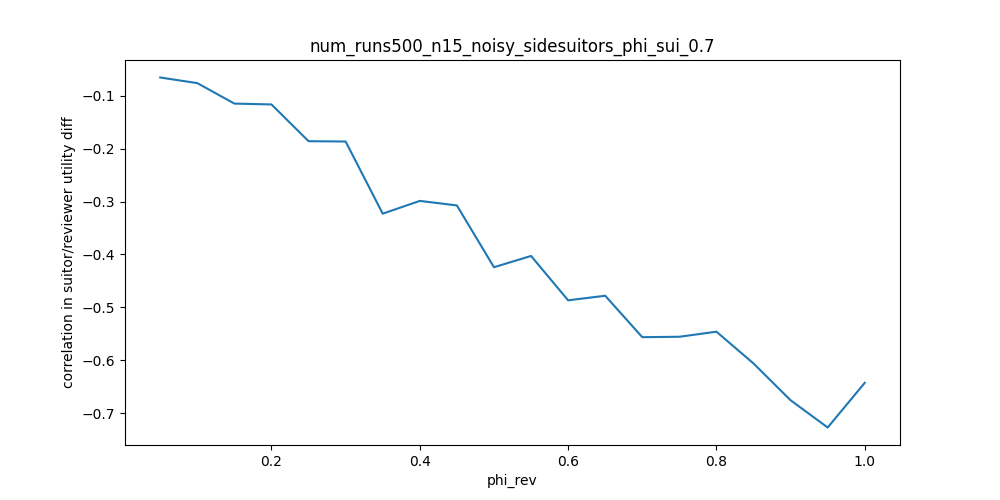

The table this chart was drawn from, first rows:
phi_rev, correlation in suitor/reviewer utility d…
0.05, -0.0655
0.1, -0.07614
0.15, -0.1148
0.2, -0.1164
0.25, -0.1859
0.3, -0.1865
0.35, -0.3229
0.4, -0.2988
0.45, -0.3074
0.5, -0.4242
0.55, -0.4029
0.6, -0.4868
0.65, -0.4781
0.7, -0.5565
0.75, -0.5557
0.8, -0.5461
0.85, -0.6062
0.9, -0.6757
0.95, -0.7272
1.0, -0.6427
